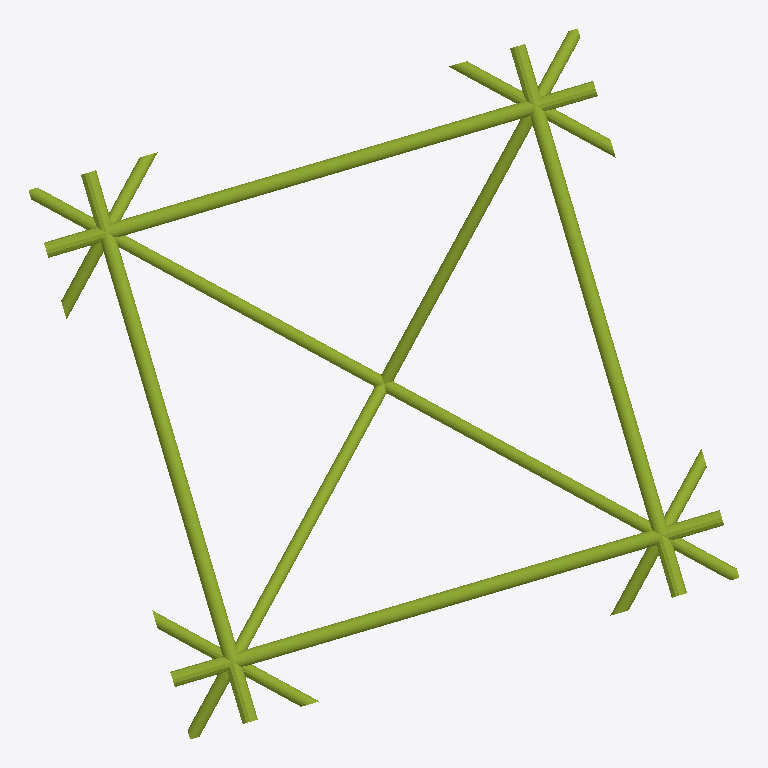
Plan cut of the same IFC building model at storey 'N1' (level 0.00 m, cut at 1.40 m), seen from above with north up, elements coloured by IFC class: 28 members (olive). Cut surfaces are drawn darker.
Extent 4.0 m × 4.0 m × 3.3 m (x, y, z). Storeys (2): N1 at 0.00 m; N2 at 3.00 m. Elements (34): 32 IfcMember, 1 IfcColumn, 1 IfcPile.

HEADER;
FILE_DESCRIPTION(('ViewDefinition [CoordinationView_V2.0]','RevitIdentifiers [ContentGUID: 9b8bb16b-2b66-43ff-bb14-7652525bbc26, VersionGUID: a83dbfc1-28bf-4828-b0ad-4e4c55f8e8ab, NumberOfSaves: 8]'),'2;1');
FILE_NAME('ecopilote.ifc','2026-08-23T19:44:51-04:00',(),(),'ODA SDAI 25.12','Autodesk - Revit 26.4.0.32 (ENU) - 26.4.0.32','');
FILE_SCHEMA(('IFC4'));
ENDSEC;
DATA;
#18=IFCPROJECT('2RYx5hAsP3$xiKTbAjf4FM',#6,'000-000',$,$,'Nombre Proyecto','Etapa de Proyecto',(#13),#16061);
#35=IFCSITE('2RYx5hAsP3$xiKTbAjf4FK',#6,'Default',$,$,#34,$,$,.ELEMENT.,(-41,-6,-6,-284179),(-73,-13,-44,-688720),0.0,$,$);
#22=IFCBUILDING('2RYx5hAsP3$xiKTbAjf4FN',#6,'',$,$,#21,$,'',.ELEMENT.,$,$,#19);
#25=IFCBUILDINGSTOREY('1qB9bXX$LFTBzgatFa5G1A',#6,'N1',$,$,#24,$,'N1',.ELEMENT.,0.0);
#29=IFCBUILDINGSTOREY('1VBu7KR3v4i8JsStT5slQB',#6,'N2',$,$,#28,$,'N2',.ELEMENT.,2.9999999999999996);
#296=IFCMEMBER('2eFR$1ABz8AB2jJanLx2DE',#6,'Direct Shape:TRON88x3.2:1362917',$,$,#285,#295,'1362917',.BRACE.);
#308=IFCMEMBER('2eFR$1ABz8AB2jJanLx2DD',#6,'Direct Shape:TRON88x3.2:1362918',$,$,#298,#307,'1362918',.BRACE.);
#283=IFCMEMBER('2eFR$1ABz8AB2jJanLx2DF',#6,'Direct Shape:TRON88x3.2:1362916',$,$,#266,#282,'1362916',.BRACE.);
#545=IFCMEMBER('2eFR$1ABz8AB2jJanLx2D1',#6,'Direct Shape:TRON88x3.2:1362922',$,$,#535,#544,'1362922',.BRACE.);
#4215=IFCMEMBER('2eFR$1ABz8AB2jJanLx2DG',#6,'Direct Shape:TRON76x5:1362939',$,$,#4203,#4214,'1362939',.BRACE.);
#4173=IFCMEMBER('2eFR$1ABz8AB2jJanLx2DJ',#6,'Direct Shape:TRON76x5:1362936',$,$,#4161,#4172,'1362936',.BRACE.);
#4187=IFCMEMBER('2eFR$1ABz8AB2jJanLx2DI',#6,'Direct Shape:TRON76x5:1362937',$,$,#4175,#4186,'1362937',.BRACE.);
#4201=IFCMEMBER('2eFR$1ABz8AB2jJanLx2DH',#6,'Direct Shape:TRON76x5:1362938',$,$,#4189,#4200,'1362938',.BRACE.);
#3480=IFCMEMBER('2eFR$1ABz8AB2jJanLx2DV',#6,'Direct Shape:TRON76x5:1362932',$,$,#3256,#3479,'1362932',.BRACE.);
#3934=IFCMEMBER('2eFR$1ABz8AB2jJanLx2DT',#6,'Direct Shape:TRON76x5:1362934',$,$,#3710,#3933,'1362934',.BRACE.);
#4666=IFCMEMBER('2eFR$1ABz8AB2jJanLx2DM',#6,'Direct Shape:TRON76x5:1362941',$,$,#4442,#4665,'1362941',.BRACE.);
#5129=IFCMEMBER('2eFR$1ABz8AB2jJanLx2DK',#6,'Direct Shape:TRON76x5:1362943',$,$,#4905,#5128,'1362943',.BRACE.);
#4159=IFCMEMBER('2eFR$1ABz8AB2jJanLx2DS',#6,'Direct Shape:TRON76x5:1362935',$,$,#3936,#4158,'1362935',.BRACE.);
#3254=IFCMEMBER('2eFR$1ABz8AB2jJanLx2DO',#6,'Direct Shape:TRON76x5:1362931',$,$,#3031,#3253,'1362931',.BRACE.);
#4440=IFCMEMBER('2eFR$1ABz8AB2jJanLx2DN',#6,'Direct Shape:TRON76x5:1362940',$,$,#4217,#4439,'1362940',.BRACE.);
#5354=IFCMEMBER('2eFR$1ABz8AB2jJanLx2Ih',#6,'Direct Shape:TRON76x5:1362944',$,$,#5131,#5353,'1362944',.BRACE.);
#3028=IFCMEMBER('2eFR$1ABz8AB2jJanLx2DQ',#6,'Direct Shape:TRON76x5:1362929',$,$,#2793,#3027,'1362929',.BRACE.);
#3708=IFCMEMBER('2eFR$1ABz8AB2jJanLx2DU',#6,'Direct Shape:TRON76x5:1362933',$,$,#3482,#3707,'1362933',.BRACE.);
#4903=IFCMEMBER('2eFR$1ABz8AB2jJanLx2DL',#6,'Direct Shape:TRON76x5:1362942',$,$,#4668,#4902,'1362942',.BRACE.);
#5591=IFCMEMBER('2eFR$1ABz8AB2jJanLx2Ig',#6,'Direct Shape:TRON76x5:1362945',$,$,#5356,#5590,'1362945',.BRACE.);
#189=IFCMEMBER('2eFR$1ABz8AB2jJanLx2D9',#6,'Direct Shape:TRON88x3.2:1362914',$,$,#116,#188,'1362914',.BRACE.);
#264=IFCMEMBER('2eFR$1ABz8AB2jJanLx2D8',#6,'Direct Shape:TRON88x3.2:1362915',$,$,#191,#263,'1362915',.BRACE.);
#533=IFCMEMBER('2eFR$1ABz8AB2jJanLx2D2',#6,'Direct Shape:TRON88x3.2:1362921',$,$,#460,#532,'1362921',.BRACE.);
#695=IFCMEMBER('2eFR$1ABz8AB2jJanLx2D7',#6,'Direct Shape:TRON88x3.2:1362924',$,$,#622,#694,'1362924',.BRACE.);
#113=IFCMEMBER('2eFR$1ABz8AB2jJanLx2DB',#6,'Direct Shape:TRON88x3.2:1362912',$,$,#37,#112,'1362912',.BRACE.);
#458=IFCMEMBER('2eFR$1ABz8AB2jJanLx2D3',#6,'Direct Shape:TRON88x3.2:1362920',$,$,#385,#457,'1362920',.BRACE.);
#383=IFCMEMBER('2eFR$1ABz8AB2jJanLx2DC',#6,'Direct Shape:TRON88x3.2:1362919',$,$,#310,#382,'1362919',.BRACE.);
#620=IFCMEMBER('2eFR$1ABz8AB2jJanLx2D0',#6,'Direct Shape:TRON88x3.2:1362923',$,$,#547,#619,'1362923',.BRACE.);
ENDSEC;
